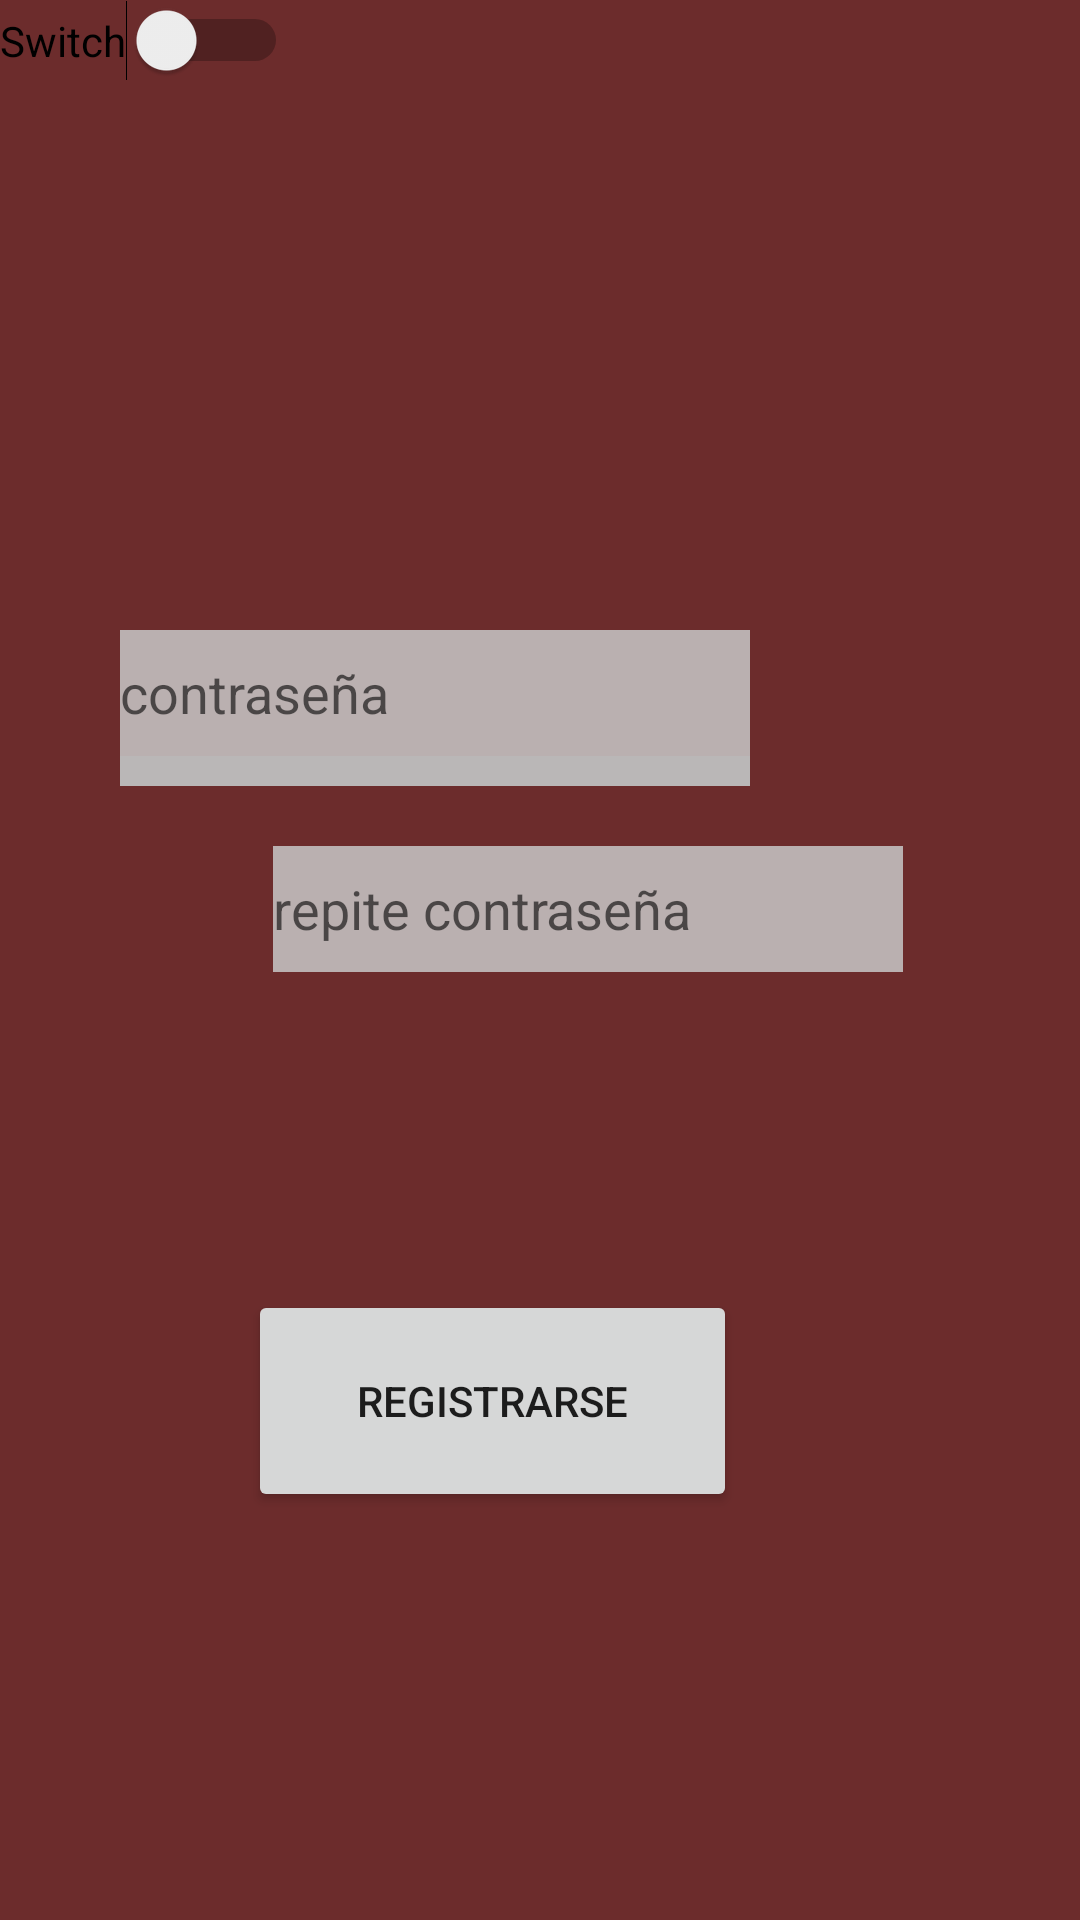

Android layout source for this screen:
<!-- AndroidManifest.xml: application theme Theme.NavigationDrawer -->
<!-- res/layout/activity_crud.xml -->
<?xml version="1.0" encoding="utf-8"?>
<androidx.constraintlayout.widget.ConstraintLayout xmlns:android="http://schemas.android.com/apk/res/android"
    xmlns:app="http://schemas.android.com/apk/res-auto"
    xmlns:tools="http://schemas.android.com/tools"
    android:layout_width="match_parent"
    android:layout_height="match_parent"
    android:background="#6C2C2C"
    tools:context=".register">

    <Button
        android:id="@+id/button2"
        android:layout_width="163dp"
        android:layout_height="74dp"
        android:layout_marginStart="130dp"
        android:layout_marginTop="68dp"
        android:layout_marginEnd="149dp"
        android:layout_marginBottom="136dp"
        android:onClick="login"
        android:text="Registrarse"
        app:layout_constraintBottom_toBottomOf="parent"
        app:layout_constraintEnd_toEndOf="parent"
        app:layout_constraintHorizontal_bias="0.58"
        app:layout_constraintStart_toStartOf="parent"
        app:layout_constraintTop_toBottomOf="@+id/editTextTextPassword3"
        app:layout_constraintVertical_bias="0.0"
        app:rippleColor="#BC5656" />

    <EditText
        android:id="@+id/TextUser"
        android:layout_width="210dp"
        android:layout_height="42dp"
        android:layout_marginStart="91dp"
        android:layout_marginTop="220dp"
        android:layout_marginEnd="110dp"
        android:layout_marginBottom="36dp"
        android:background="#BAB7B7"
        android:ems="10"
        android:hint="usuario"
        android:inputType="textEmailAddress"
        app:layout_constraintEnd_toEndOf="parent"
        app:layout_constraintHorizontal_bias="1.0"
        app:layout_constraintStart_toStartOf="parent"
        app:layout_constraintTop_toTopOf="parent" />

    <EditText
        android:id="@+id/editTextTextPassword2"
        android:layout_width="210dp"
        android:layout_height="42dp"
        android:layout_marginStart="91dp"
        android:layout_marginTop="36dp"
        android:layout_marginEnd="110dp"
        android:layout_marginBottom="388dp"
        android:background="#BAB0B0"
        android:ems="10"
        android:hint="contraseña"
        android:inputType="textPassword"
        app:layout_constraintBottom_toBottomOf="parent"
        app:layout_constraintEnd_toEndOf="parent"
        app:layout_constraintHorizontal_bias="1.0"
        app:layout_constraintStart_toStartOf="parent"
        app:layout_constraintTop_toBottomOf="@+id/editTextTextEmailAddress2" />

    <EditText
        android:id="@+id/editTextTextPassword4"
        android:layout_width="210dp"
        android:layout_height="42dp"
        android:layout_marginStart="91dp"
        android:layout_marginTop="36dp"
        android:layout_marginEnd="110dp"
        android:layout_marginBottom="316dp"
        android:background="#BAB0B0"
        android:ems="10"
        android:hint="repite contraseña"
        android:inputType="textPassword"
        app:layout_constraintBottom_toBottomOf="parent"
        app:layout_constraintEnd_toEndOf="parent"
        app:layout_constraintHorizontal_bias="0.0"
        app:layout_constraintStart_toStartOf="parent"
         />

    <Switch
        android:id="@+id/switch1"
        android:layout_width="wrap_content"
        android:layout_height="wrap_content"
        android:text="Switch"
        tools:layout_editor_absoluteX="96dp"
        tools:layout_editor_absoluteY="450dp" />

</androidx.constraintlayout.widget.ConstraintLayout>
<!-- resources referenced by this layout -->
<resources>
  <style name="Theme.NavigationDrawer" parent="Theme.MaterialComponents.DayNight.DarkActionBar">
          
          <item name="colorPrimary">@color/lavender</item>
          <item name="colorPrimaryVariant">@color/lavender</item>
          <item name="colorOnPrimary">@color/white</item>
          
          <item name="colorSecondary">@color/teal_200</item>
          <item name="colorSecondaryVariant">@color/teal_700</item>
          <item name="colorOnSecondary">@color/black</item>
          
          <item name="android:statusBarColor">?attr/colorPrimaryVariant</item>
          
      </style>
  <color name="lavender">#8692f7</color>
  <color name="white">#FFFFFFFF</color>
  <color name="teal_200">#FF03DAC5</color>
  <color name="teal_700">#FF018786</color>
  <color name="black">#FF000000</color>
</resources>
